Run: headless pygame with SDL's dummy video driver; simulated clock (each Clock.tick advances the game by its frame time, no real sleeping); random seed 0; keys injected as events and as key.get_pressed() state; mouse plan: one left click at the window centre at the start of phase 2, then a move to the lower-right quarter at the start of phase 3.
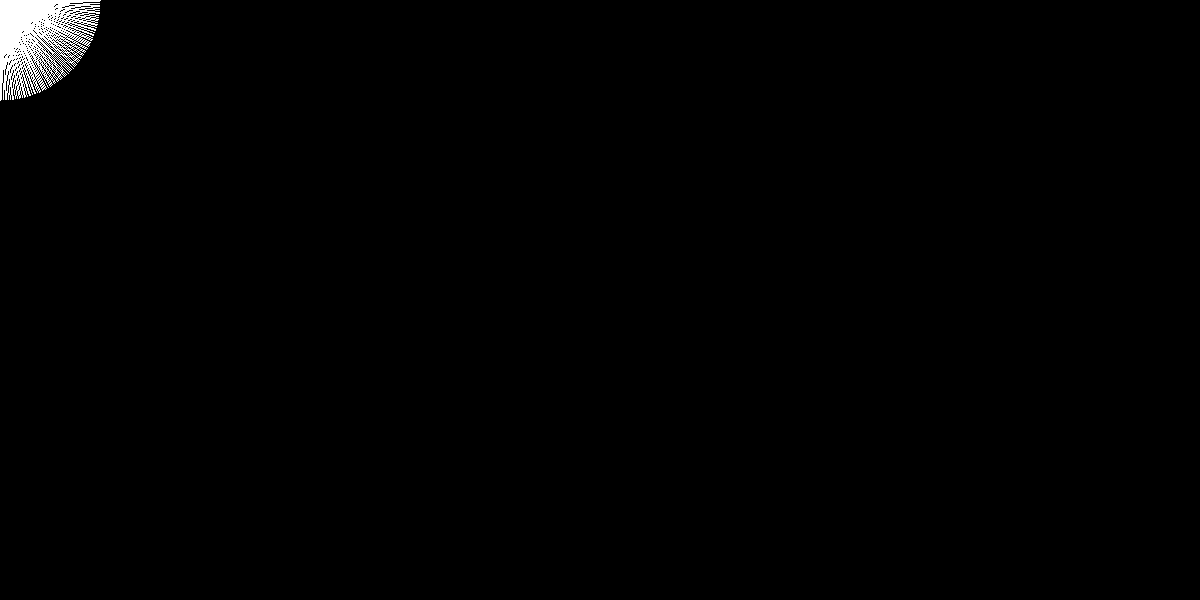
Frame 1 of 4 · flips 1–60 · no input
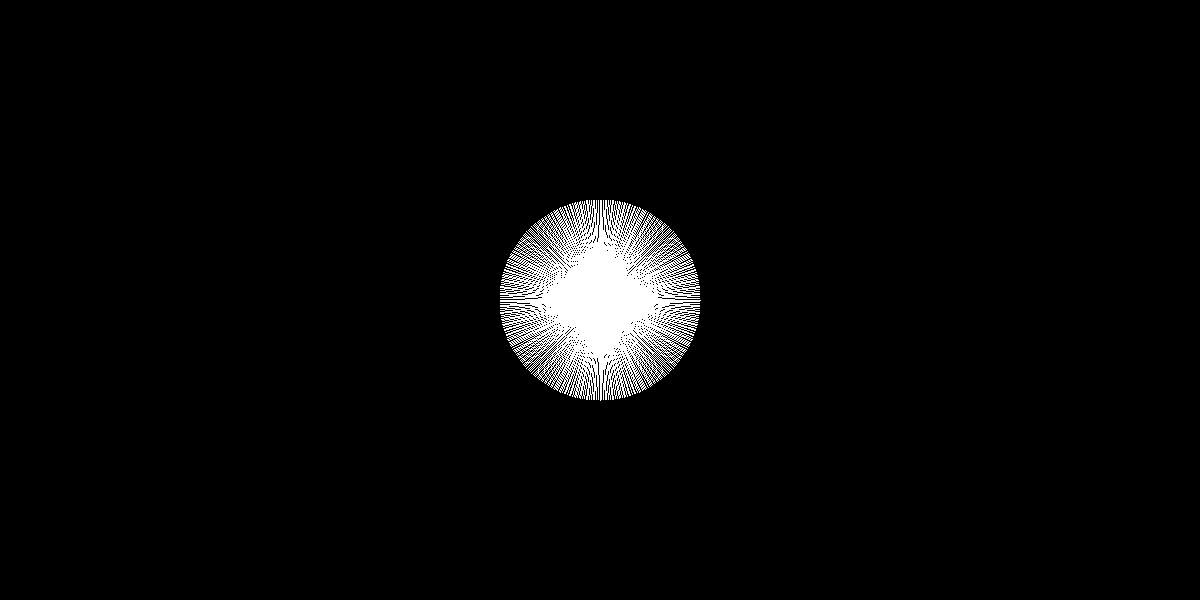
Frame 2 of 4 · flips 61–180 · clicked the window centre · tapped SPACE, RETURN · held RIGHT (→), D
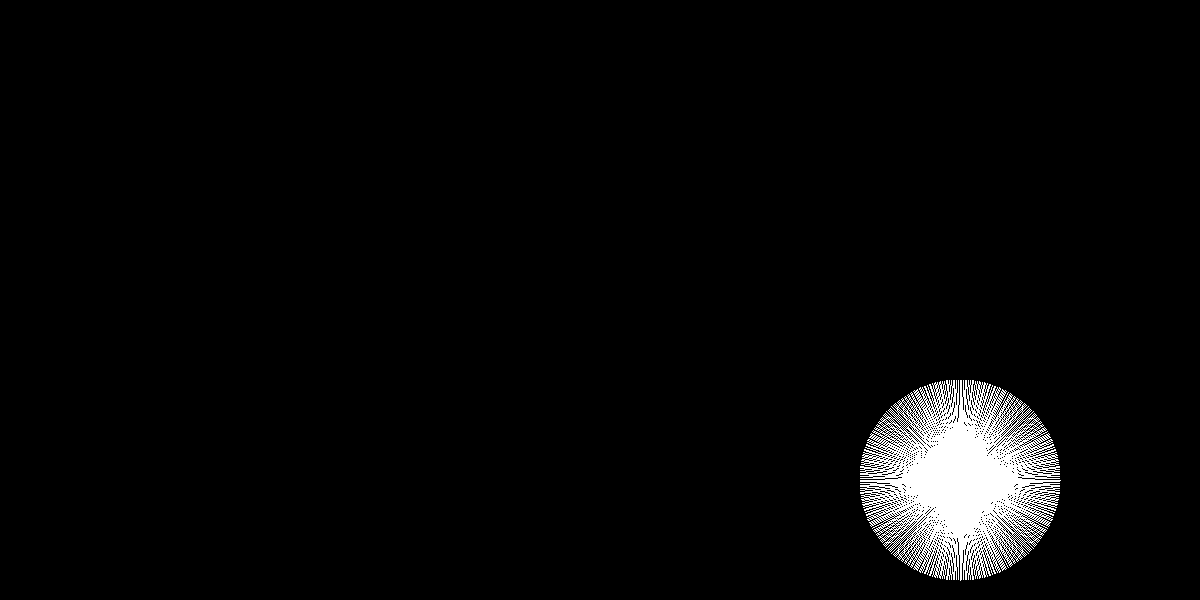
Frame 3 of 4 · flips 181–300 · moved the mouse to the lower-right quarter · held DOWN (↓), S
Frame 4 of 4 · flips 301–420 · held LEFT (←), A, UP (↑), W · screen unchanged from frame 3, image omitted

The pygame program that drew these frames:

import pygame
from sys import exit
import random
import math

WIDTH , HEIGHT = 1200 , 600

boundary_lst = []

particle_lst = []

ray_lst = []
class Particle:
    def __init__(self , x , y):
        self.x = x
        self.y = y
    def update(self , pos):
        self.x , self.y = pos
    def show(self):
        pygame.draw.circle(screen, "white" , (self.x , self.y), 10)
        
class Ray:
    def __init__(self , x , y , ix , iy):
        self.x = x
        self.y = y
        self.ix = ix
        self.iy = iy
        self.start = (self.x , self.y)
        self.dir = (self.x + self.ix*10 , self.y + self.iy*10)
    
    def update(self ,x , y):
        self.start = (x , y)
        self.dir = (x + self.ix*100 , y + self.iy*100)


        
    def show(self):
        pygame.draw.line(screen , "white" , self.start , self.dir)
        
        
for i in range(0 , 360 , 1):
    ray_lst.append(Ray(WIDTH/ 2 , HEIGHT/2 , math.cos(math.radians(i)) , math.sin(math.radians(i))))
class Boundary:
    def __init__(self , x1 , y1 , x2 , y2):
        self.a = (x1 , y1)
        self.b = (x2 , y2)
    
    def draw(self):
        pygame.draw.line(screen , "white" , self.a , self.b)
        
for _ in range(5):
    boundary_lst.append(Boundary(random.randint(0 , WIDTH) , random.randint(0 , WIDTH) , random.randint(0 , HEIGHT) , random.randint(0 , HEIGHT)))
        
def draw():
    pos = pygame.mouse.get_pos()
    # for b in boundary_lst:
    #     b.draw()
    # for particle in particle_lst:
    #     particle.update(pos)
    #     particle.show()
    for ray in ray_lst:
        ray.update(pos[0] , pos[1])
        ray.show()
pygame.init()
screen = pygame.display.set_mode( (WIDTH , HEIGHT) ) 
pygame.display.set_caption("Ray Casting")
clock = pygame.time.Clock()

while True:
    screen.fill("black")
    pos = pygame.mouse.get_pos()
    
    for event in pygame.event.get():
        if event.type == pygame.QUIT:
            pygame.quit()
            exit()
    if not particle_lst:
        particle_lst.append(Particle(*pos))
    draw()
    pygame.display.update()
    clock.tick(60)
